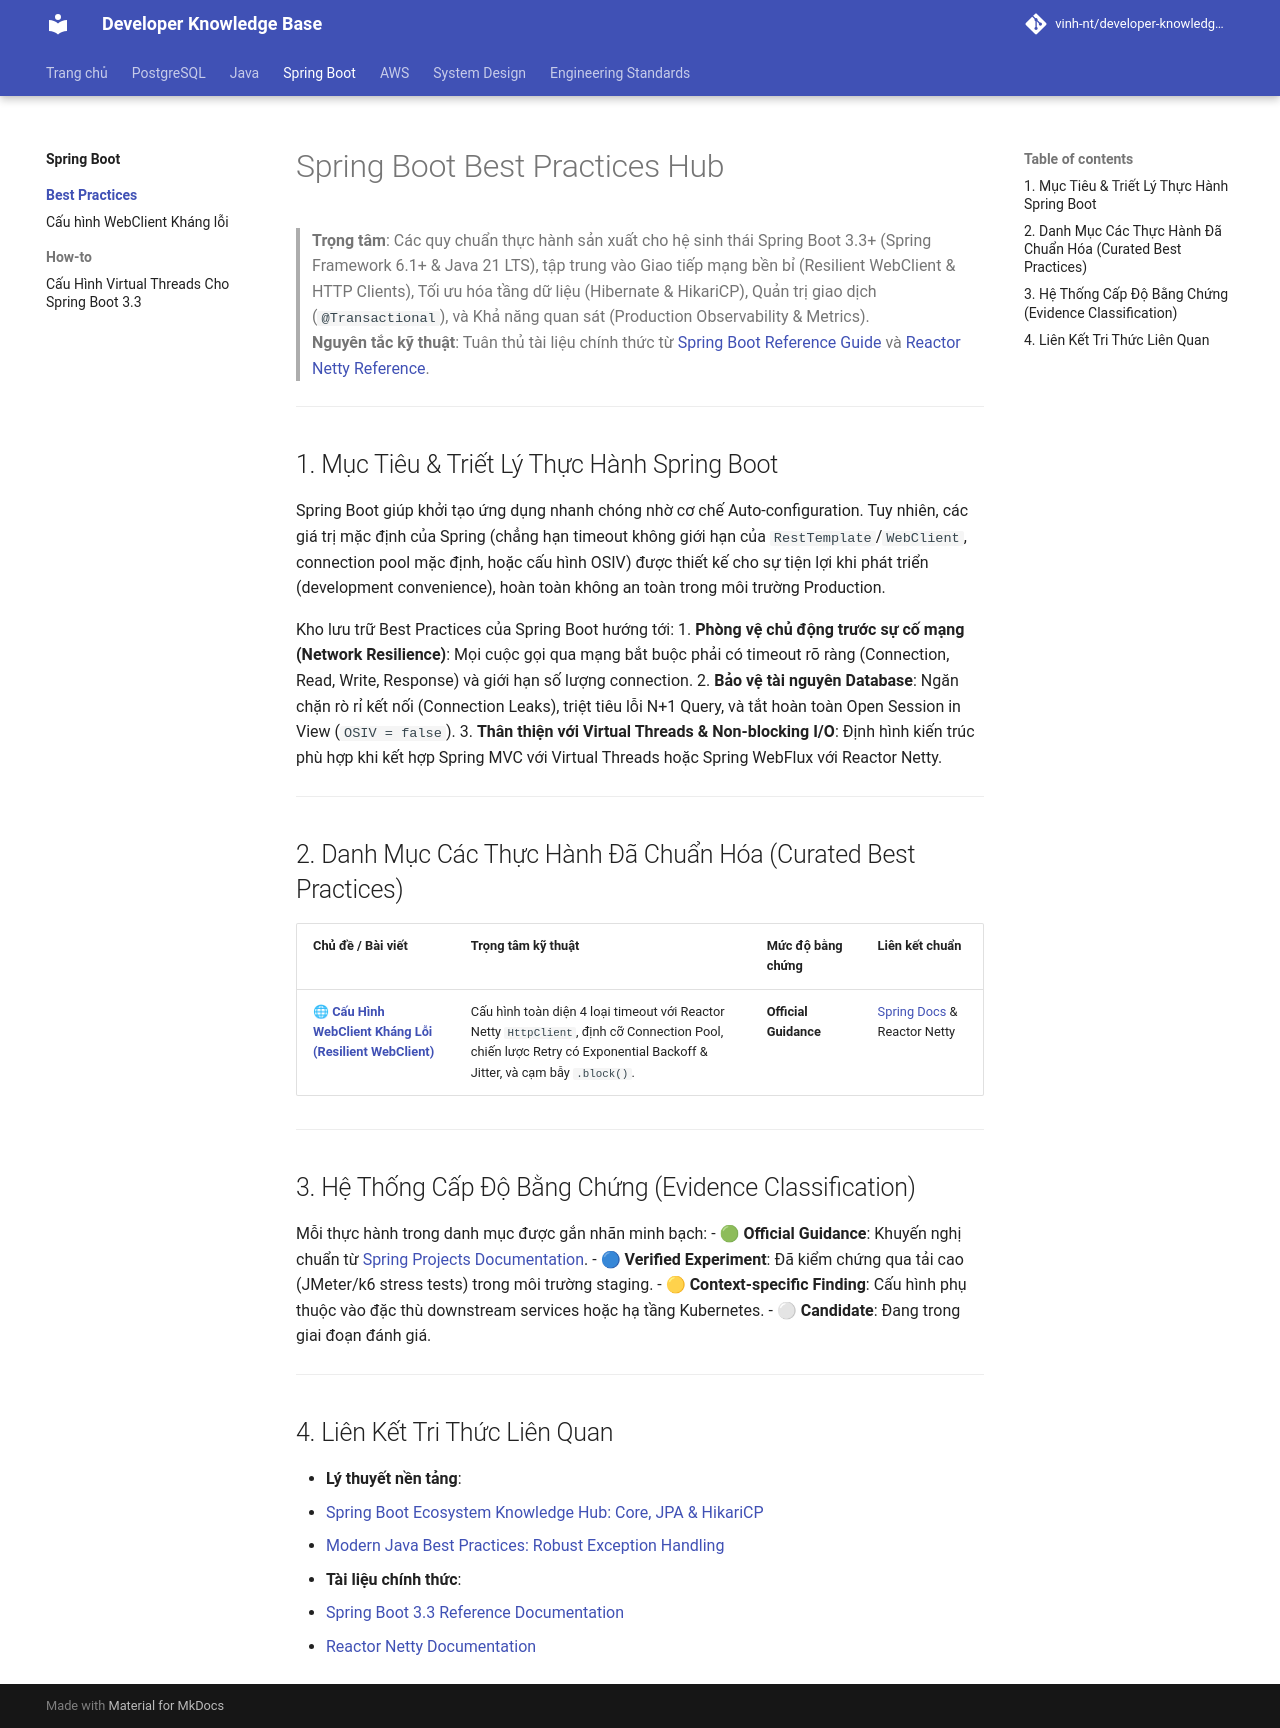

repository: Deploy-Website/developer-knowledge-base · page: spring-boot/best-practices/index.html · generator: mkdocs

# Spring Boot Best Practices Hub

> **Trọng tâm**: Các quy chuẩn thực hành sản xuất cho hệ sinh thái Spring Boot 3.3+ (Spring Framework 6.1+ & Java 21 LTS), tập trung vào Giao tiếp mạng bền bỉ (Resilient WebClient & HTTP Clients), Tối ưu hóa tầng dữ liệu (Hibernate & HikariCP), Quản trị giao dịch (`@Transactional`), và Khả năng quan sát (Production Observability & Metrics).  
> **Nguyên tắc kỹ thuật**: Tuân thủ tài liệu chính thức từ [Spring Boot Reference Guide](https://docs.spring.io/spring-boot/reference/) và [Reactor Netty Reference](https://projectreactor.io/docs/netty/release/reference/index.html).

---

## 1. Mục Tiêu & Triết Lý Thực Hành Spring Boot

Spring Boot giúp khởi tạo ứng dụng nhanh chóng nhờ cơ chế Auto-configuration. Tuy nhiên, các giá trị mặc định của Spring (chẳng hạn timeout không giới hạn của `RestTemplate`/`WebClient`, connection pool mặc định, hoặc cấu hình OSIV) được thiết kế cho sự tiện lợi khi phát triển (development convenience), hoàn toàn không an toàn trong môi trường Production.

Kho lưu trữ Best Practices của Spring Boot hướng tới:
1. **Phòng vệ chủ động trước sự cố mạng (Network Resilience)**: Mọi cuộc gọi qua mạng bắt buộc phải có timeout rõ ràng (Connection, Read, Write, Response) và giới hạn số lượng connection.
2. **Bảo vệ tài nguyên Database**: Ngăn chặn rò rỉ kết nối (Connection Leaks), triệt tiêu lỗi N+1 Query, và tắt hoàn toàn Open Session in View (`OSIV = false`).
3. **Thân thiện với Virtual Threads & Non-blocking I/O**: Định hình kiến trúc phù hợp khi kết hợp Spring MVC với Virtual Threads hoặc Spring WebFlux với Reactor Netty.

---

## 2. Danh Mục Các Thực Hành Đã Chuẩn Hóa (Curated Best Practices)

| Chủ đề / Bài viết | Trọng tâm kỹ thuật | Mức độ bằng chứng | Liên kết chuẩn |
| :--- | :--- | :--- | :--- |
| 🌐 **[Cấu Hình WebClient Kháng Lỗi (Resilient WebClient)](resilient-webclient.md)** | Cấu hình toàn diện 4 loại timeout với Reactor Netty `HttpClient`, định cỡ Connection Pool, chiến lược Retry có Exponential Backoff & Jitter, và cạm bẫy `.block()`. | **Official Guidance** | [Spring Docs](https://docs.spring.io/spring-framework/reference/web/webflux-webclient.html) & Reactor Netty |

---

## 3. Hệ Thống Cấp Độ Bằng Chứng (Evidence Classification)

Mỗi thực hành trong danh mục được gắn nhãn minh bạch:
- 🟢 **Official Guidance**: Khuyến nghị chuẩn từ [Spring Projects Documentation](https://docs.spring.io/).
- 🔵 **Verified Experiment**: Đã kiểm chứng qua tải cao (JMeter/k6 stress tests) trong môi trường staging.
- 🟡 **Context-specific Finding**: Cấu hình phụ thuộc vào đặc thù downstream services hoặc hạ tầng Kubernetes.
- ⚪ **Candidate**: Đang trong giai đoạn đánh giá.

---

## 4. Liên Kết Tri Thức Liên Quan

- **Lý thuyết nền tảng**:
  - [Spring Boot Ecosystem Knowledge Hub: Core, JPA & HikariCP](../index.md)
  - [Modern Java Best Practices: Robust Exception Handling](../../java/best-practices/exception-handling.md)
- **Tài liệu chính thức**:
  - [Spring Boot 3.3 Reference Documentation](https://docs.spring.io/spring-boot/reference/)
  - [Reactor Netty Documentation](https://projectreactor.io/docs/netty/release/reference/index.html)
